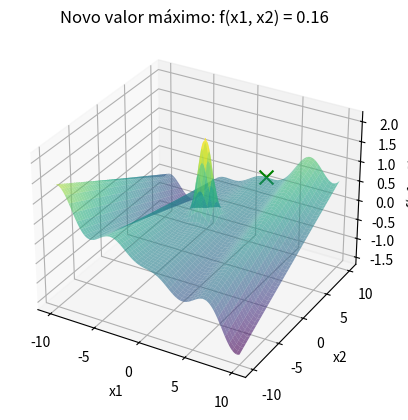
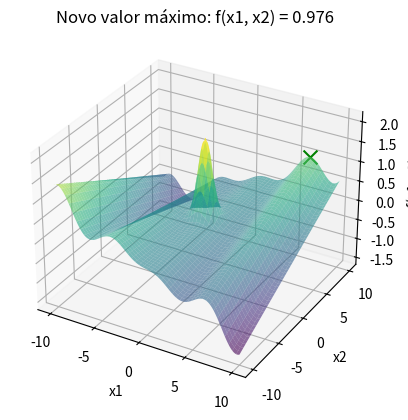
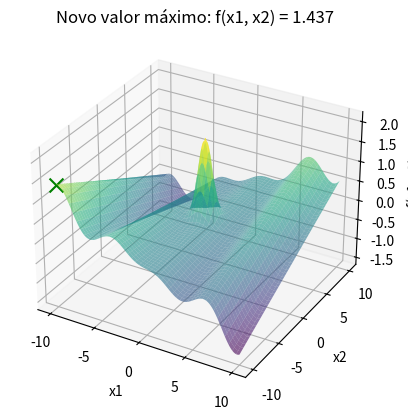
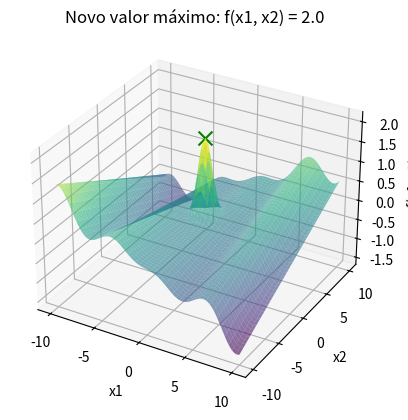

Reproduce these figures in Python, in order.
import numpy as np
import matplotlib.pyplot as plt
from mpl_toolkits.mplot3d import Axes3D
from collections import Counter

# Função a ser maximizada
def f(x):
    x1, x2 = x[0], x[1]
    return (x1 * np.cos(x1)) / 20 + 2 * np.exp(-(x1**2 + (x2 - 1)**2)) + 0.01 * x1 * x2

def perturb(x, e):
    x1_new = np.clip(x[0] + np.random.uniform(-e, e), -10, 10) 
    x2_new = np.clip(x[1] + np.random.uniform(-e, e), -10, 10)  
    return [x1_new, x2_new]

# Função para mostrar o gráfico ao encontrar um novo valor máximo global
def mostrar_grafico(x_opt, f_opt):
    x1_range = np.linspace(-10, 10, 400)
    x2_range = np.linspace(-10, 10, 400)
    x1_grid, x2_grid = np.meshgrid(x1_range, x2_range)
    z_grid = f([x1_grid, x2_grid])

    fig = plt.figure()
    ax = fig.add_subplot(111, projection='3d')
    ax.plot_surface(x1_grid, x2_grid, z_grid, cmap='viridis', alpha=0.6)
    ax.scatter(x_opt[0], x_opt[1], f_opt, color='g', marker='x', s=100)  
    ax.set_xlabel('x1')
    ax.set_ylabel('x2')
    ax.set_zlabel('f(x1, x2)')
    plt.title(f'Novo valor máximo: f(x1, x2) = {f_opt}')
    plt.show()

# Função para executar o Hill Climbing para maximização
def hill_climbing(e, max_it, max_viz, t):
    x_opt = [np.random.uniform(-10, 10), np.random.uniform(-10, 10)]  
    f_opt = f(x_opt)
    
    sem_melhoria = 0  
    valores = [f_opt]
    x1_vals, x2_vals = [], []  

    i = 0
    while i < max_it:
        melhoria = False
        for _ in range(max_viz):
            x_cand = perturb(x_opt, e)
            f_cand = f(x_cand)
            if f_cand > f_opt:  
                x_opt = x_cand
                f_opt = f_cand
                valores.append(f_opt)
                sem_melhoria = 0  
                melhoria = True
                break

        if not melhoria:
            sem_melhoria += 1
        
        if sem_melhoria >= t:
            break
        
        i += 1
        x1_vals.append(x_opt[0])
        x2_vals.append(x_opt[1])

    # Retorna a solução final e o valor da função arredondado a três casas decimais
    return [round(x, 3) for x in x_opt], round(f_opt, 3)

# Definir parâmetros
e = 0.1  
max_it = 10000  # Número máximo de iterações
max_viz = 20 
t = 100  
R = 50  

resultados = []
melhor_solucao = None
melhor_valor = float('-inf')

# Executar o algoritmo R vezes e mostrar o gráfico quando um novo valor máximo global for encontrado
for r in range(R):
    print(f"\nExecução {r + 1}/{R}:")
    x_result, f_result = hill_climbing(e, max_it, max_viz, t)
    
    resultados.append(f_result)

    # Se o resultado atual for melhor que o melhor valor global até agora, exibir o gráfico
    if f_result > melhor_valor:
        melhor_valor = f_result
        melhor_solucao = x_result
        # Mostrar o gráfico apenas quando uma nova solução melhor for encontrada
        mostrar_grafico(melhor_solucao, melhor_valor)

# Exibir a melhor solução encontrada após todas as execuções
print(f"\nMelhor solução encontrada: x1 = {melhor_solucao[0]}, x2 = {melhor_solucao[1]}")
print(f"Valor máximo da função: {melhor_valor}")

resultado_mais_frequente = Counter(resultados).most_common(1)[0]

# Exibir o resultado mais frequente
print(f"O resultado mais frequente foi {resultado_mais_frequente[0]} encontrado {resultado_mais_frequente[1]} vezes.")
